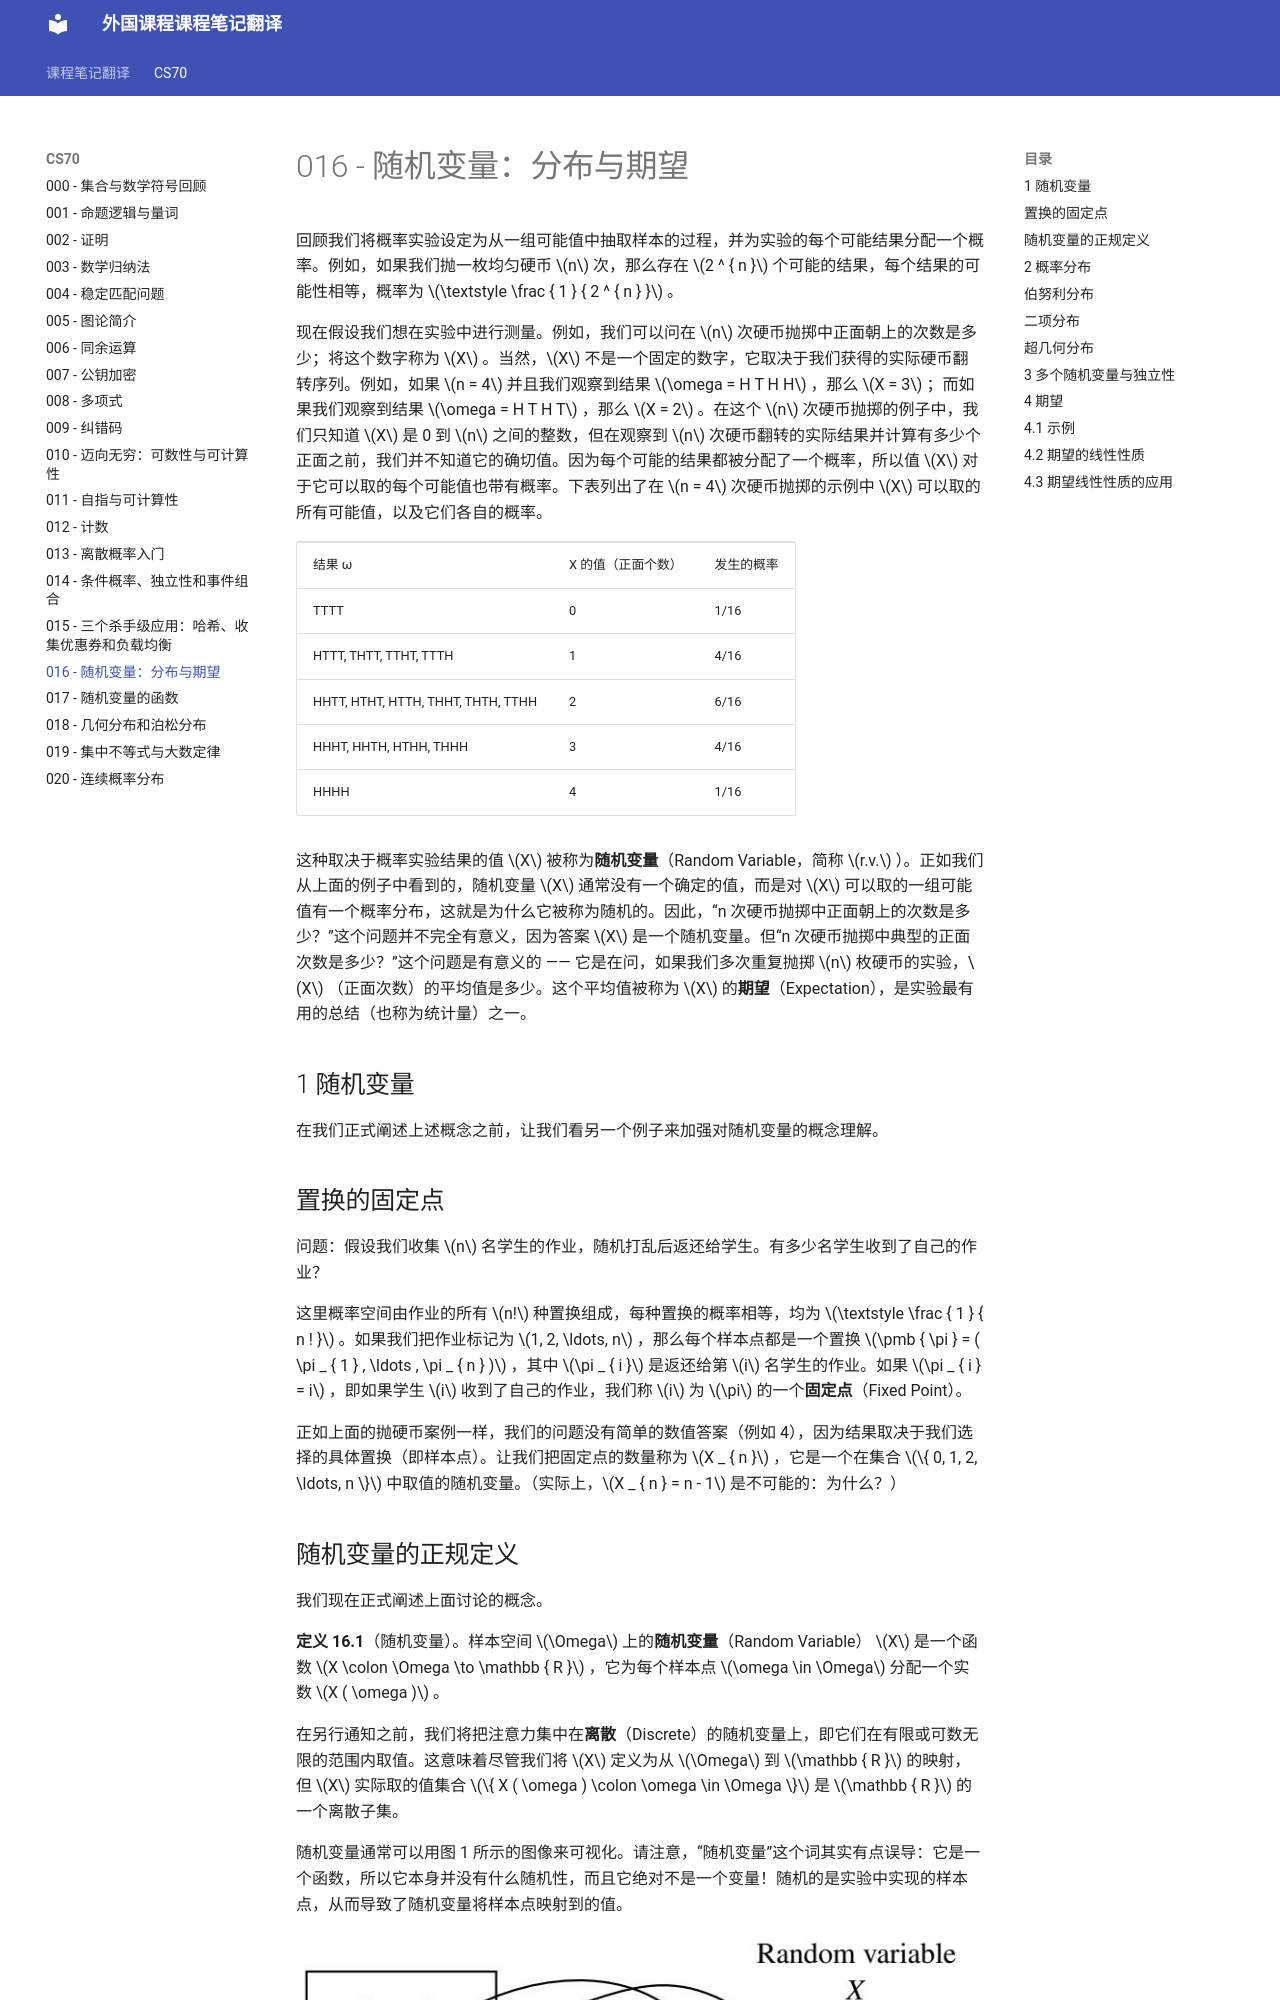

repository: 0nikod/study-docs-zh · page: CS70/016/index.html · generator: mkdocs

# 016 - 随机变量：分布与期望

回顾我们将概率实验设定为从一组可能值中抽取样本的过程，并为实验的每个可能结果分配一个概率。例如，如果我们抛一枚均匀硬币 $n$ 次，那么存在 $2 ^ { n }$ 个可能的结果，每个结果的可能性相等，概率为 $\textstyle \frac { 1 } { 2 ^ { n } }$ 。

现在假设我们想在实验中进行测量。例如，我们可以问在 $n$ 次硬币抛掷中正面朝上的次数是多少；将这个数字称为 $X$ 。当然，$X$ 不是一个固定的数字，它取决于我们获得的实际硬币翻转序列。例如，如果 $n = 4$ 并且我们观察到结果 $\omega = H T H H$ ，那么 $X = 3$ ；而如果我们观察到结果 $\omega = H T H T$ ，那么 $X = 2$ 。在这个 $n$ 次硬币抛掷的例子中，我们只知道 $X$ 是 0 到 $n$ 之间的整数，但在观察到 $n$ 次硬币翻转的实际结果并计算有多少个正面之前，我们并不知道它的确切值。因为每个可能的结果都被分配了一个概率，所以值 $X$ 对于它可以取的每个可能值也带有概率。下表列出了在 $n = 4$ 次硬币抛掷的示例中 $X$ 可以取的所有可能值，以及它们各自的概率。

<table><tr><td>结果 ω</td><td>X 的值（正面个数）</td><td>发生的概率</td></tr><tr><td>TTTT</td><td>0</td><td>1/16</td></tr><tr><td>HTTT, THTT, TTHT, TTTH</td><td>1</td><td>4/16</td></tr><tr><td>HHTT, HTHT, HTTH, THHT, THTH, TTHH</td><td>2</td><td>6/16</td></tr><tr><td>HHHT, HHTH, HTHH, THHH</td><td>3</td><td>4/16</td></tr><tr><td>HHHH</td><td>4</td><td>1/16</td></tr></table>

这种取决于概率实验结果的值 $X$ 被称为**随机变量**（Random Variable，简称 $r.v.$ ）。正如我们从上面的例子中看到的，随机变量 $X$ 通常没有一个确定的值，而是对 $X$ 可以取的一组可能值有一个概率分布，这就是为什么它被称为随机的。因此，“n 次硬币抛掷中正面朝上的次数是多少？”这个问题并不完全有意义，因为答案 $X$ 是一个随机变量。但“n 次硬币抛掷中典型的正面次数是多少？”这个问题是有意义的 —— 它是在问，如果我们多次重复抛掷 $n$ 枚硬币的实验，$X$ （正面次数）的平均值是多少。这个平均值被称为 $X$ 的**期望**（Expectation），是实验最有用的总结（也称为统计量）之一。

## 1 随机变量
在我们正式阐述上述概念之前，让我们看另一个例子来加强对随机变量的概念理解。

## 置换的固定点
问题：假设我们收集 $n$ 名学生的作业，随机打乱后返还给学生。有多少名学生收到了自己的作业？

这里概率空间由作业的所有 $n!$ 种置换组成，每种置换的概率相等，均为 $\textstyle \frac { 1 } { n ! }$ 。如果我们把作业标记为 $1, 2, \ldots, n$ ，那么每个样本点都是一个置换 $\pmb { \pi } = ( \pi _ { 1 } , \ldots , \pi _ { n } )$ ，其中 $\pi _ { i }$ 是返还给第 $i$ 名学生的作业。如果 $\pi _ { i } = i$ ，即如果学生 $i$ 收到了自己的作业，我们称 $i$ 为 $\pi$ 的一个**固定点**（Fixed Point）。

正如上面的抛硬币案例一样，我们的问题没有简单的数值答案（例如 4），因为结果取决于我们选择的具体置换（即样本点）。让我们把固定点的数量称为 $X _ { n }$ ，它是一个在集合 $\{ 0, 1, 2, \ldots, n \}$ 中取值的随机变量。（实际上，$X _ { n } = n - 1$ 是不可能的：为什么？）
